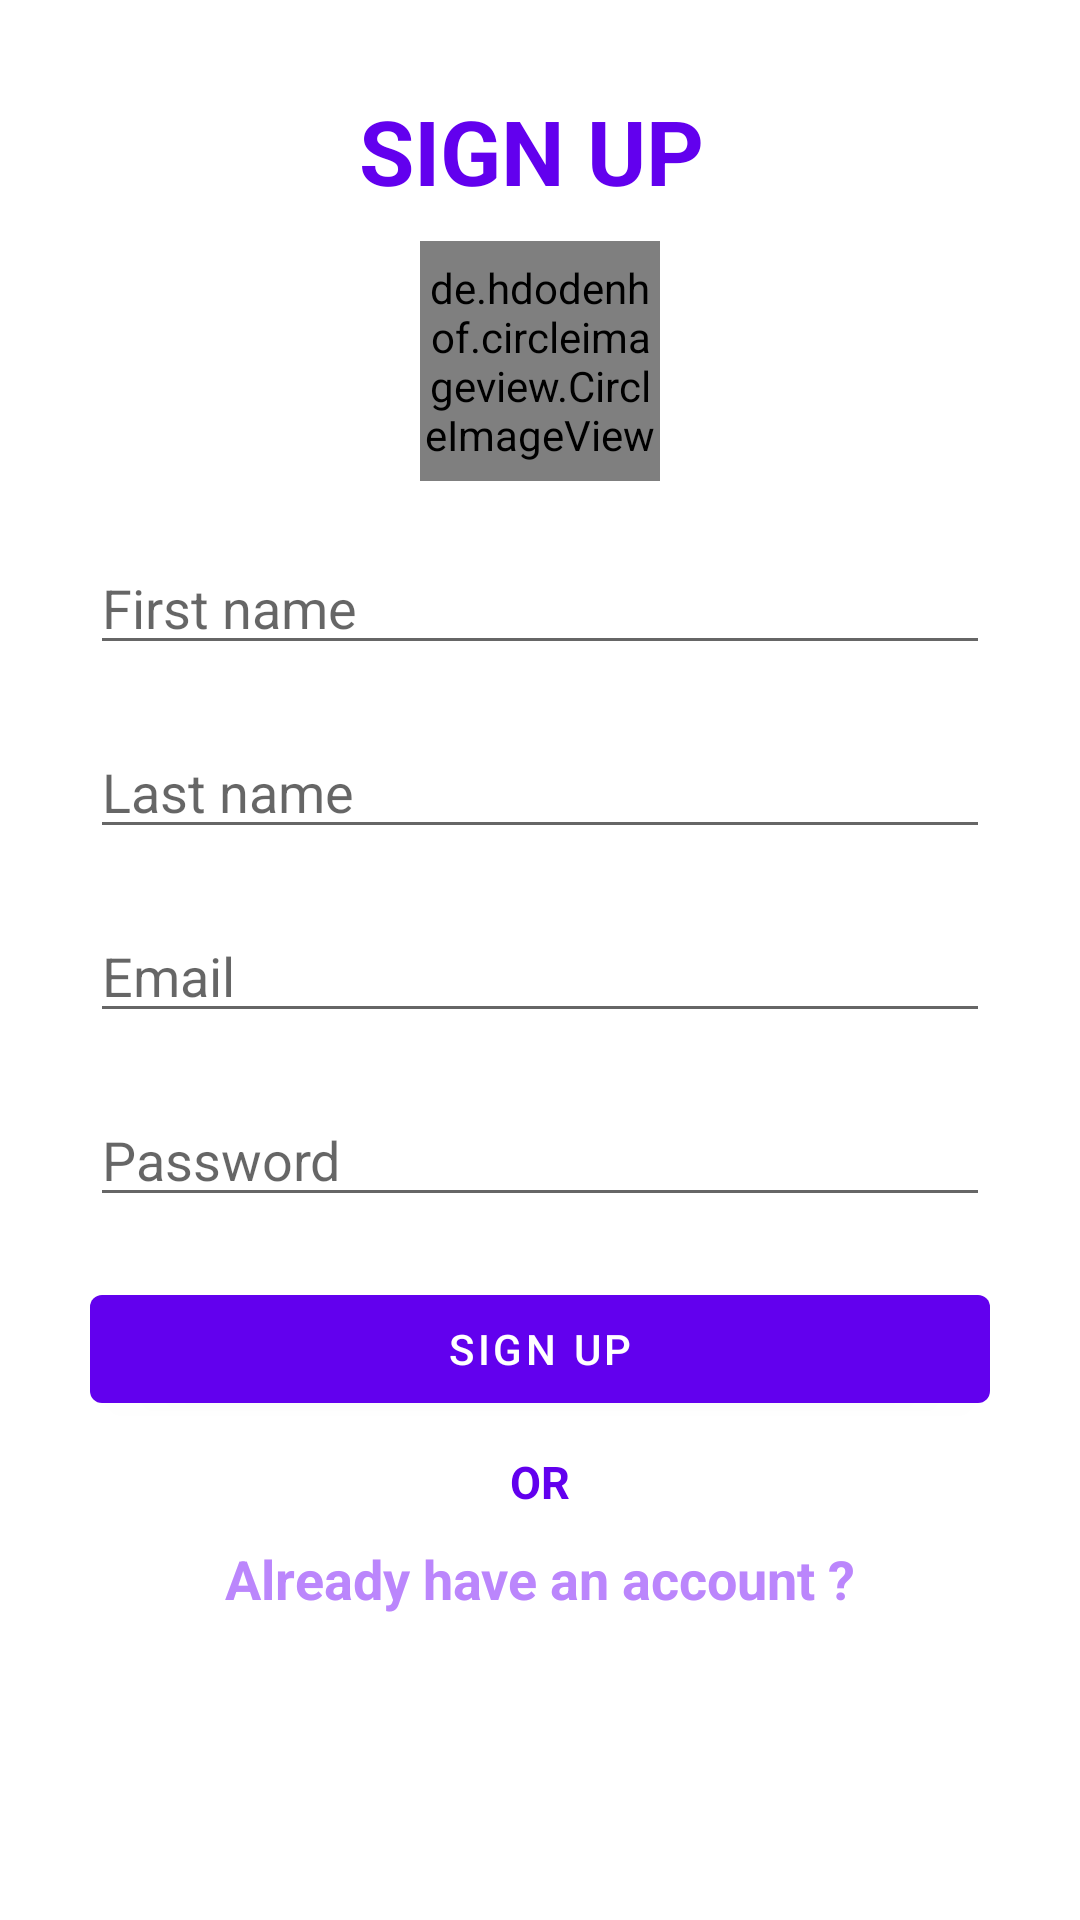

Android layout source for this screen:
<!-- AndroidManifest.xml: application theme Theme.GroupChatting -->
<!-- res/layout/fragment_signup.xml -->
<?xml version="1.0" encoding="utf-8"?>
<androidx.constraintlayout.widget.ConstraintLayout xmlns:android="http://schemas.android.com/apk/res/android"
    android:layout_width="match_parent"
    android:layout_height="match_parent"
    xmlns:app="http://schemas.android.com/apk/res-auto">


    <TextView
        android:id="@+id/tvSignupText"
        android:layout_width="wrap_content"
        android:layout_height="wrap_content"
        app:layout_constraintTop_toTopOf="parent"
        android:text="SIGN UP"
        android:textSize="30dp"
        android:textStyle="bold"
        android:textColor="@color/purple_500"
        app:layout_constraintEnd_toEndOf="parent"
        app:layout_constraintHorizontal_bias="0.488"
        app:layout_constraintStart_toStartOf="parent"
        android:layout_marginTop="30dp"/>


    <de.hdodenhof.circleimageview.CircleImageView
        android:id="@+id/ivRegisterProfilePhoto"
        android:layout_width="80dp"
        android:layout_height="80dp"
        android:src="@drawable/ic_pp"
        app:civ_border_width="3dp"
        app:civ_border_color="@color/purple_200"
        app:layout_constraintTop_toBottomOf="@+id/tvSignupText"
        app:layout_constraintEnd_toEndOf="parent"
        app:layout_constraintStart_toStartOf="parent"
        android:layout_marginTop="10dp"/>

    <EditText
        android:id="@+id/etSignupFirstName"
        android:layout_width="300dp"
        android:layout_height="wrap_content"
        android:hint="First name"
        android:layout_marginTop="20dp"
        app:layout_constraintEnd_toEndOf="parent"
        app:layout_constraintStart_toStartOf="parent"
        app:layout_constraintTop_toBottomOf="@+id/ivRegisterProfilePhoto"/>

    <EditText
        android:id="@+id/etSignupLastName"
        android:layout_width="300dp"
        android:layout_height="wrap_content"
        android:hint="Last name"
        android:layout_marginTop="20dp"
        app:layout_constraintEnd_toEndOf="parent"
        app:layout_constraintStart_toStartOf="parent"
        app:layout_constraintTop_toBottomOf="@+id/etSignupFirstName"/>

    <EditText
        android:id="@+id/etSignupEmail"
        android:layout_width="300dp"
        android:layout_height="wrap_content"
        android:hint="Email"
        android:inputType="textEmailAddress"
        android:layout_marginTop="20dp"
        app:layout_constraintEnd_toEndOf="parent"
        app:layout_constraintStart_toStartOf="parent"
        app:layout_constraintTop_toBottomOf="@+id/etSignupLastName" />

    <EditText
        android:id="@+id/etSignupPassword"
        android:layout_width="300dp"
        android:layout_height="wrap_content"
        android:layout_marginTop="20dp"
        android:hint="Password"
        android:inputType="textPassword"
        app:layout_constraintEnd_toEndOf="parent"
        app:layout_constraintStart_toStartOf="parent"
        app:layout_constraintTop_toBottomOf="@+id/etSignupEmail" />

    <com.google.android.material.button.MaterialButton
        android:id="@+id/signupButton"
        android:layout_width="300dp"
        android:layout_height="wrap_content"
        android:layout_marginTop="20dp"
        android:text="Sign up"
        app:layout_constraintStart_toStartOf="parent"
        app:layout_constraintEnd_toEndOf="parent"
        app:layout_constraintTop_toBottomOf="@+id/etSignupPassword" />

    <TextView
        android:id="@+id/tvOr"
        android:layout_width="wrap_content"
        android:layout_height="wrap_content"
        android:text="OR"
        android:textStyle="bold"
        android:textSize="15dp"
        android:textColor="@color/colorPrimary"
        android:layout_marginTop="10dp"
        app:layout_constraintEnd_toEndOf="parent"
        app:layout_constraintStart_toStartOf="parent"
        app:layout_constraintTop_toBottomOf="@id/signupButton"/>

    <TextView
        android:id="@+id/tvHaveAnAccount"
        android:layout_width="wrap_content"
        android:layout_height="wrap_content"
        android:text="Already have an account ?"
        android:layout_marginTop="10dp"
        android:textStyle="bold"
        android:textSize="18dp"
        android:textColor="@color/purple_200"
        app:layout_constraintTop_toBottomOf="@+id/tvOr"
        app:layout_constraintStart_toStartOf="parent"
        app:layout_constraintEnd_toEndOf="parent"/>


</androidx.constraintlayout.widget.ConstraintLayout>
<!-- resources referenced by this layout -->
<resources>
  <color name="purple_200">#FFBB86FC</color>
  <color name="purple_500">#FF6200EE</color>
  <style name="Theme.GroupChatting" parent="Theme.MaterialComponents.DayNight.DarkActionBar">
          
          <item name="colorPrimary">@color/purple_500</item>
          <item name="colorPrimaryVariant">@color/purple_700</item>
          <item name="colorOnPrimary">@color/white</item>
          
          <item name="colorSecondary">@color/teal_200</item>
          <item name="colorSecondaryVariant">@color/teal_700</item>
          <item name="colorOnSecondary">@color/black</item>
          
          <item name="android:statusBarColor" tools:targetApi="l">?attr/colorPrimaryVariant</item>
          
      </style>
  <color name="purple_700">#FF3700B3</color>
  <color name="white">#FFFFFFFF</color>
  <color name="teal_200">#FF03DAC5</color>
  <color name="teal_700">#FF018786</color>
  <color name="black">#FF000000</color>
  <!-- not gathered from this repository: default colours our renderer supplied (Android Studio template values) -->
  <color name="colorPrimary">#FF6200EE</color>
</resources>
